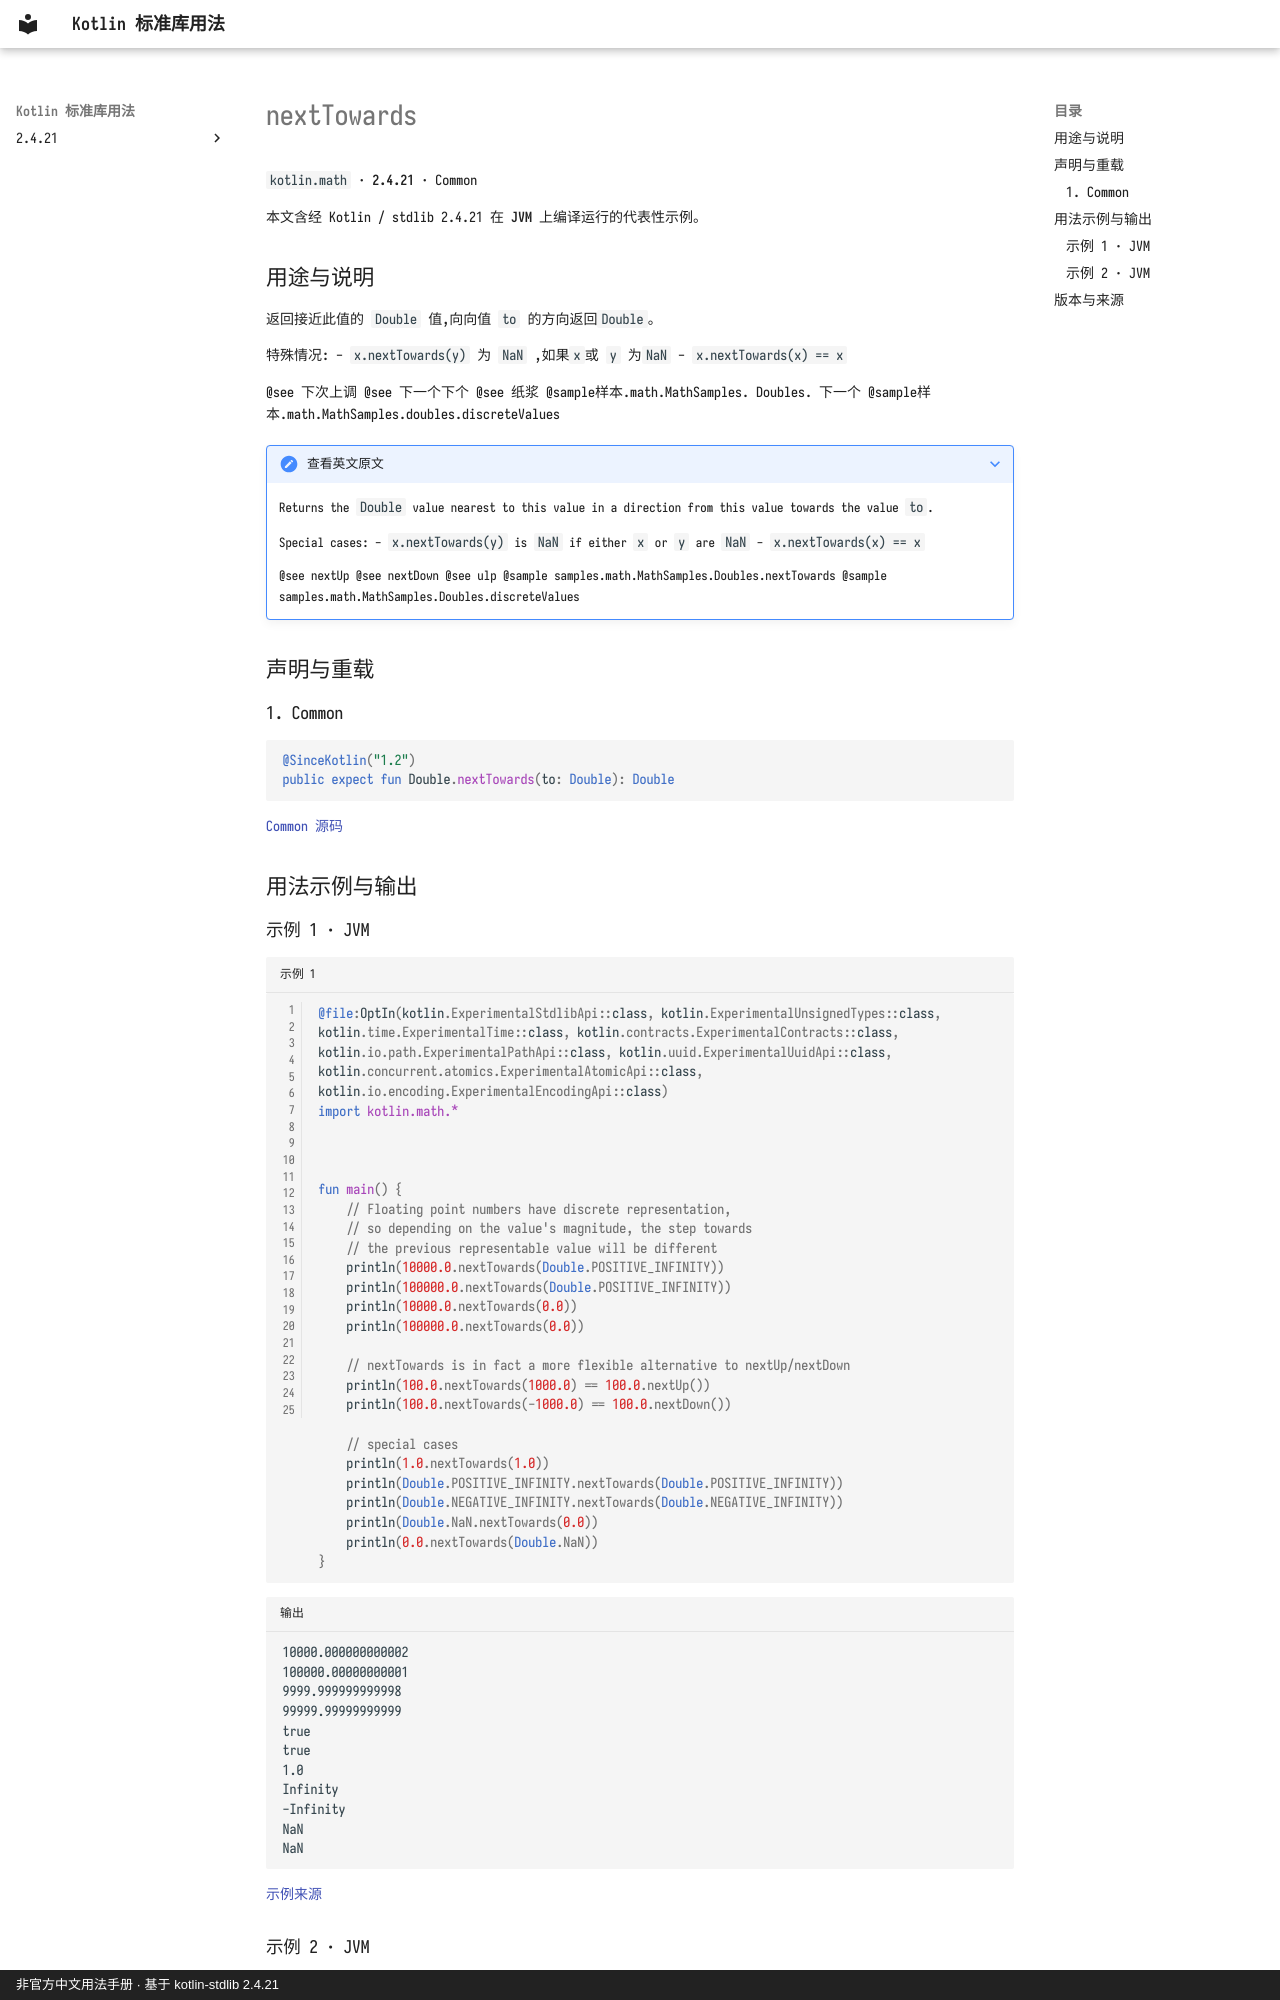

repository: oooooooko/kotlin-stdlib-docs · page: zh/api/kotlin.math/nexttowards--427e55f0/index.html · generator: mkdocs · copyright: 非官方中文用法手册 · 基于 kotlin-stdlib 2.4.21

# nextTowards

`kotlin.math` · **2.4.21** · Common

本文含经 Kotlin / stdlib 2.4.21 在 **JVM** 上编译运行的代表性示例。

## 用途与说明

返回接近此值的 `Double` 值,向向值 `to` 的方向返回`Double`。

特殊情况: - `x.nextTowards(y)` 为 `NaN` ,如果`x`或 `y` 为`NaN` - `x.nextTowards(x) == x`

@see 下次上调
@see 下一个下个
@see 纸浆
@sample样本.math.MathSamples. Doubles. 下一个
@sample样本.math.MathSamples.doubles.discreteValues

??? note "查看英文原文"

    Returns the `Double` value nearest to this value in a direction from this value towards the value `to`.
    
    Special cases:
      - `x.nextTowards(y)` is `NaN` if either `x` or `y` are `NaN`
      - `x.nextTowards(x) == x`
    
    @see nextUp
    @see nextDown
    @see ulp
    @sample samples.math.MathSamples.Doubles.nextTowards
    @sample samples.math.MathSamples.Doubles.discreteValues

## 声明与重载

### 1. Common

```kotlin
@SinceKotlin("1.2")
public expect fun Double.nextTowards(to: Double): Double
```

[Common 源码](https://github.com/JetBrains/kotlin/blob/v2.4.21/libraries/stdlib/common/src/kotlin/MathH.kt#L563)

## 用法示例与输出

### 示例 1 · JVM

```kotlin title="示例 1" linenums="1"
@file:OptIn(kotlin.ExperimentalStdlibApi::class, kotlin.ExperimentalUnsignedTypes::class, kotlin.time.ExperimentalTime::class, kotlin.contracts.ExperimentalContracts::class, kotlin.io.path.ExperimentalPathApi::class, kotlin.uuid.ExperimentalUuidApi::class, kotlin.concurrent.atomics.ExperimentalAtomicApi::class, kotlin.io.encoding.ExperimentalEncodingApi::class)
import kotlin.math.*



fun main() {
    // Floating point numbers have discrete representation,
    // so depending on the value's magnitude, the step towards
    // the previous representable value will be different
    println(10000.0.nextTowards(Double.POSITIVE_INFINITY))
    println(100000.0.nextTowards(Double.POSITIVE_INFINITY))
    println(10000.0.nextTowards(0.0))
    println(100000.0.nextTowards(0.0))

    // nextTowards is in fact a more flexible alternative to nextUp/nextDown
    println(100.0.nextTowards(1000.0) == 100.0.nextUp())
    println(100.0.nextTowards(-1000.0) == 100.0.nextDown())

    // special cases
    println(1.0.nextTowards(1.0))
    println(Double.POSITIVE_INFINITY.nextTowards(Double.POSITIVE_INFINITY))
    println(Double.NEGATIVE_INFINITY.nextTowards(Double.NEGATIVE_INFINITY))
    println(Double.NaN.nextTowards(0.0))
    println(0.0.nextTowards(Double.NaN))
}
```

```text title="输出"
10000.000000000002
100000.00000000001
9999.999999999998
99999.99999999999
true
true
1.0
Infinity
-Infinity
NaN
NaN
```

[示例来源](https://github.com/JetBrains/kotlin/blob/v2.4.21/libraries/stdlib/samples/test/samples/math/MathSamples.kt#L570)
